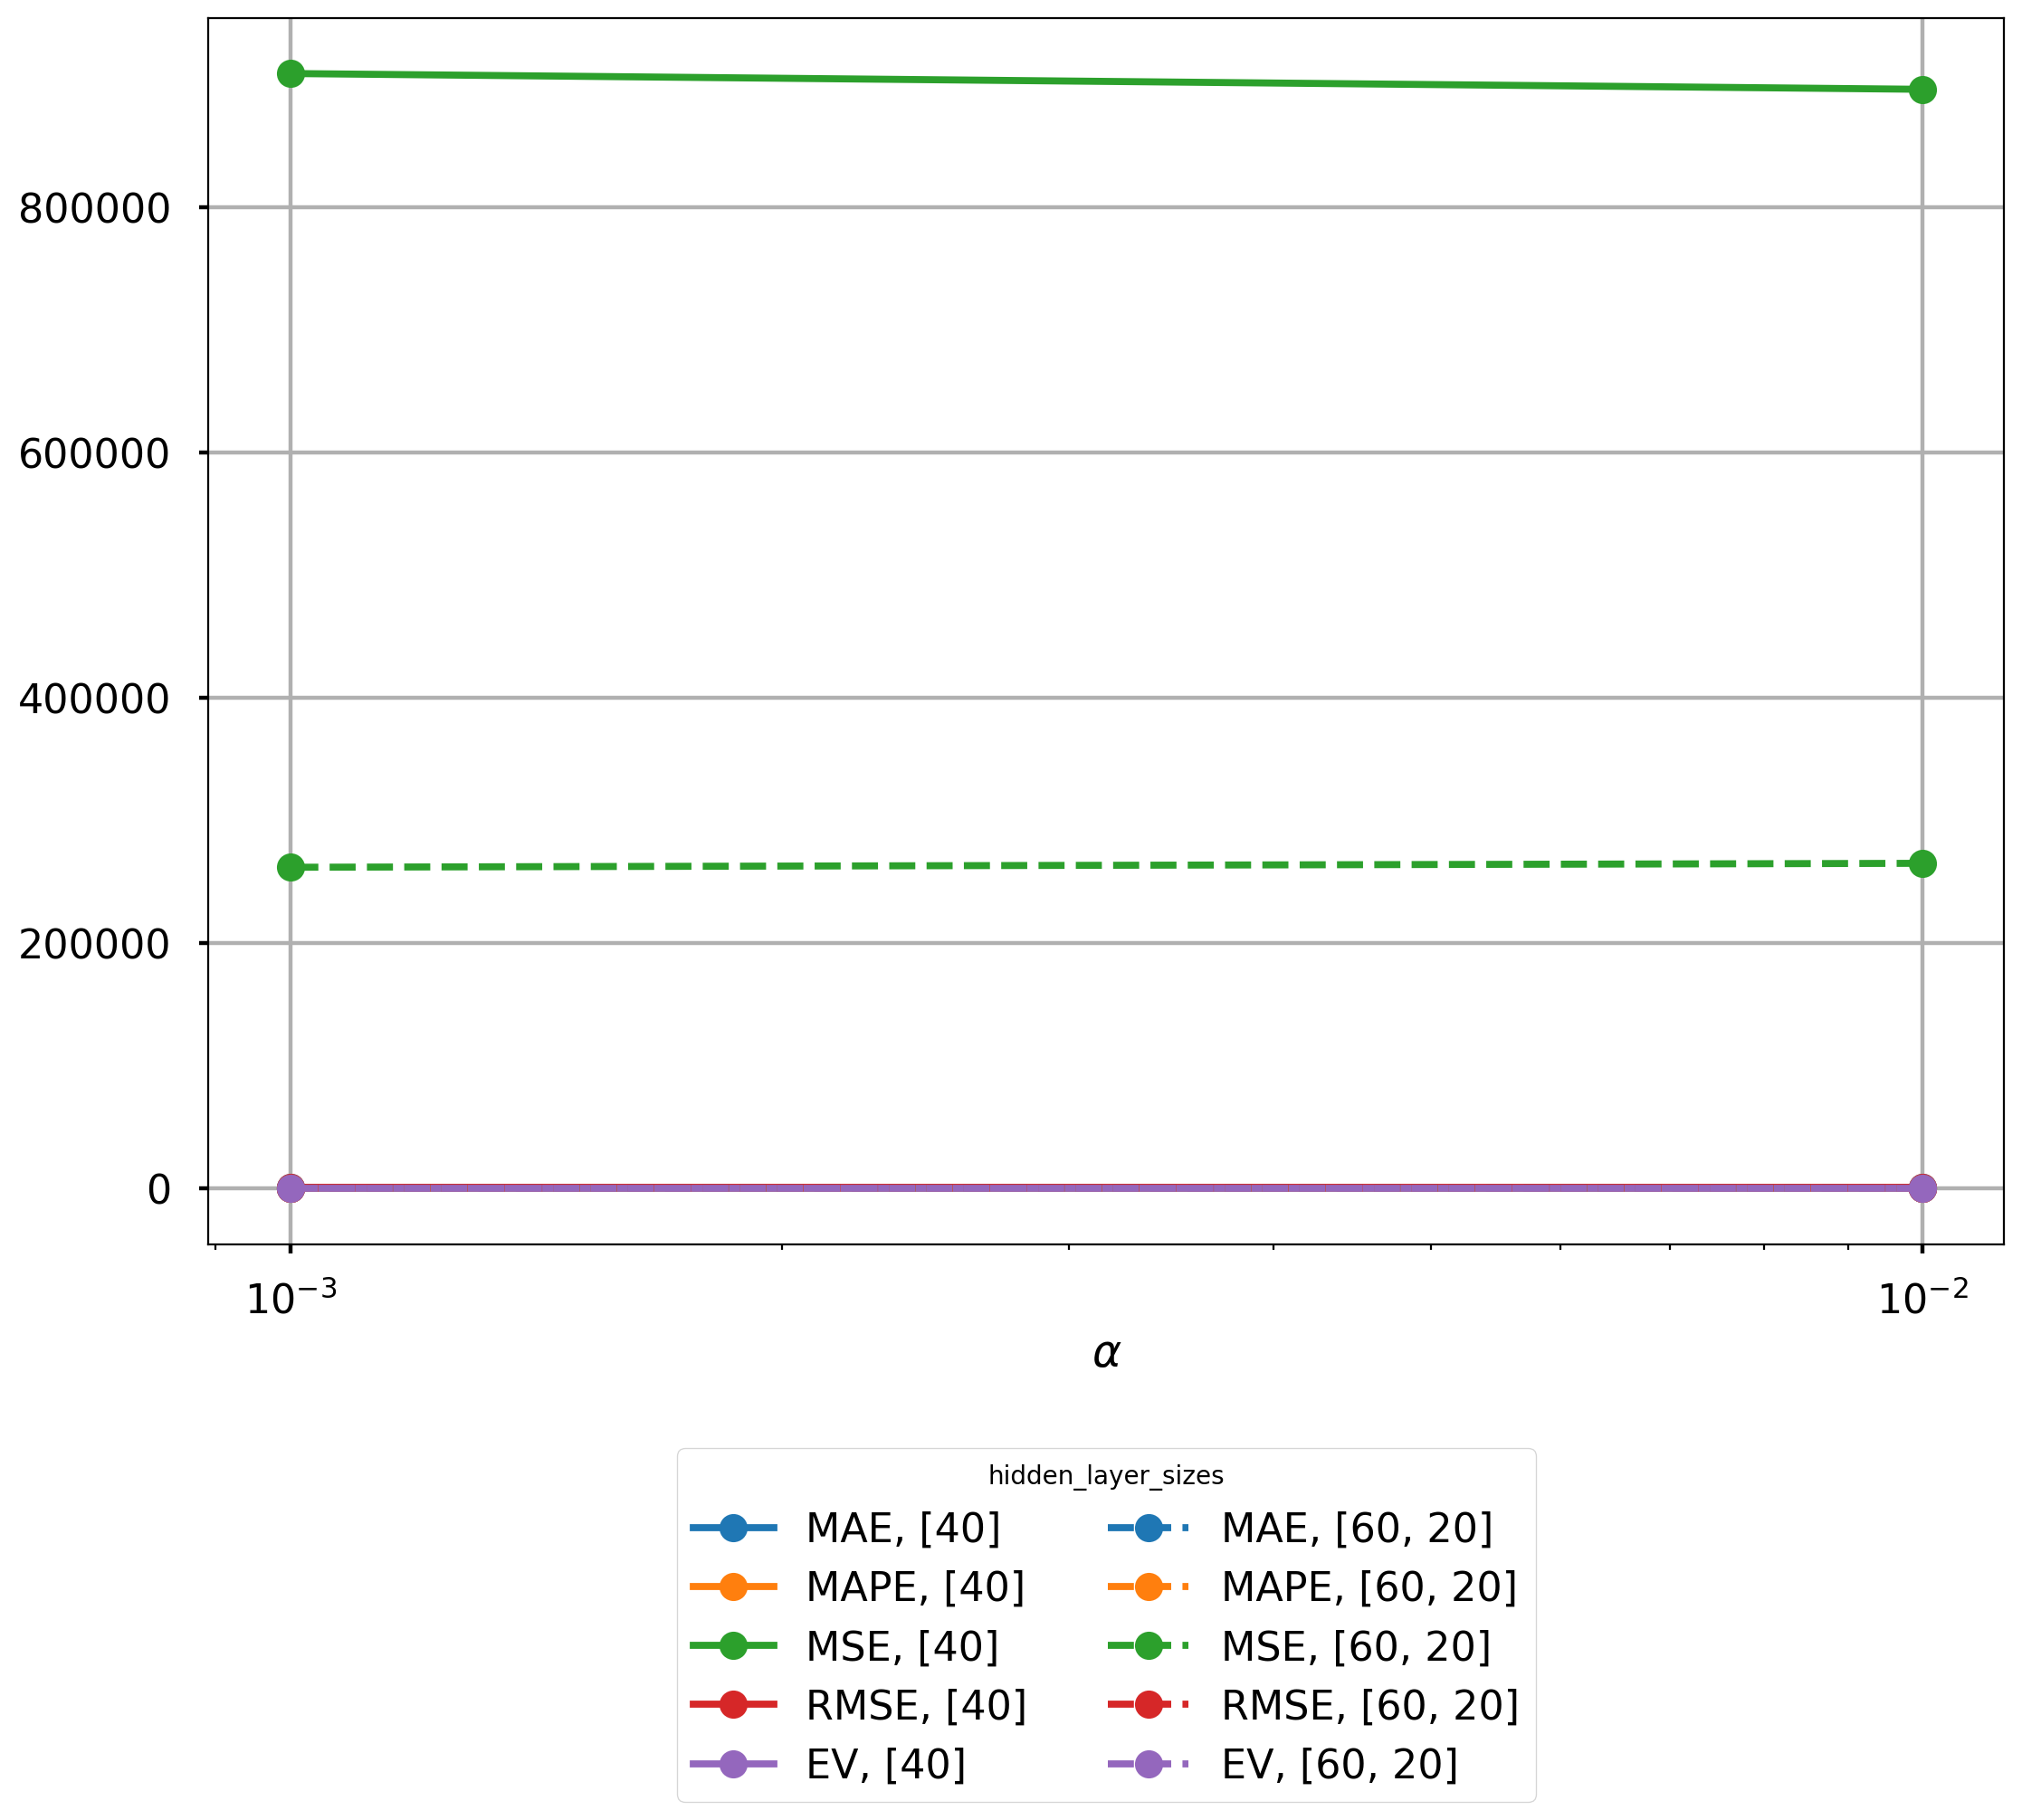

The data file committed next to this chart (first rows):
alpha; 0.01; 0.01; 0.001; 0.001
hidden_layer_sizes; [40]; [60, 20]; [40]; [60, 20]
MAE; 719.9; 318.4; 724.4; 313.3
MAPE; 131; 88.88; 130.7; 90.17
MSE; 896370; 265179; 909251; 261959
RMSE; 946.8; 515; 953.5; 511.8
EV; 0.7714; 0.9324; 0.7682; 0.9332
